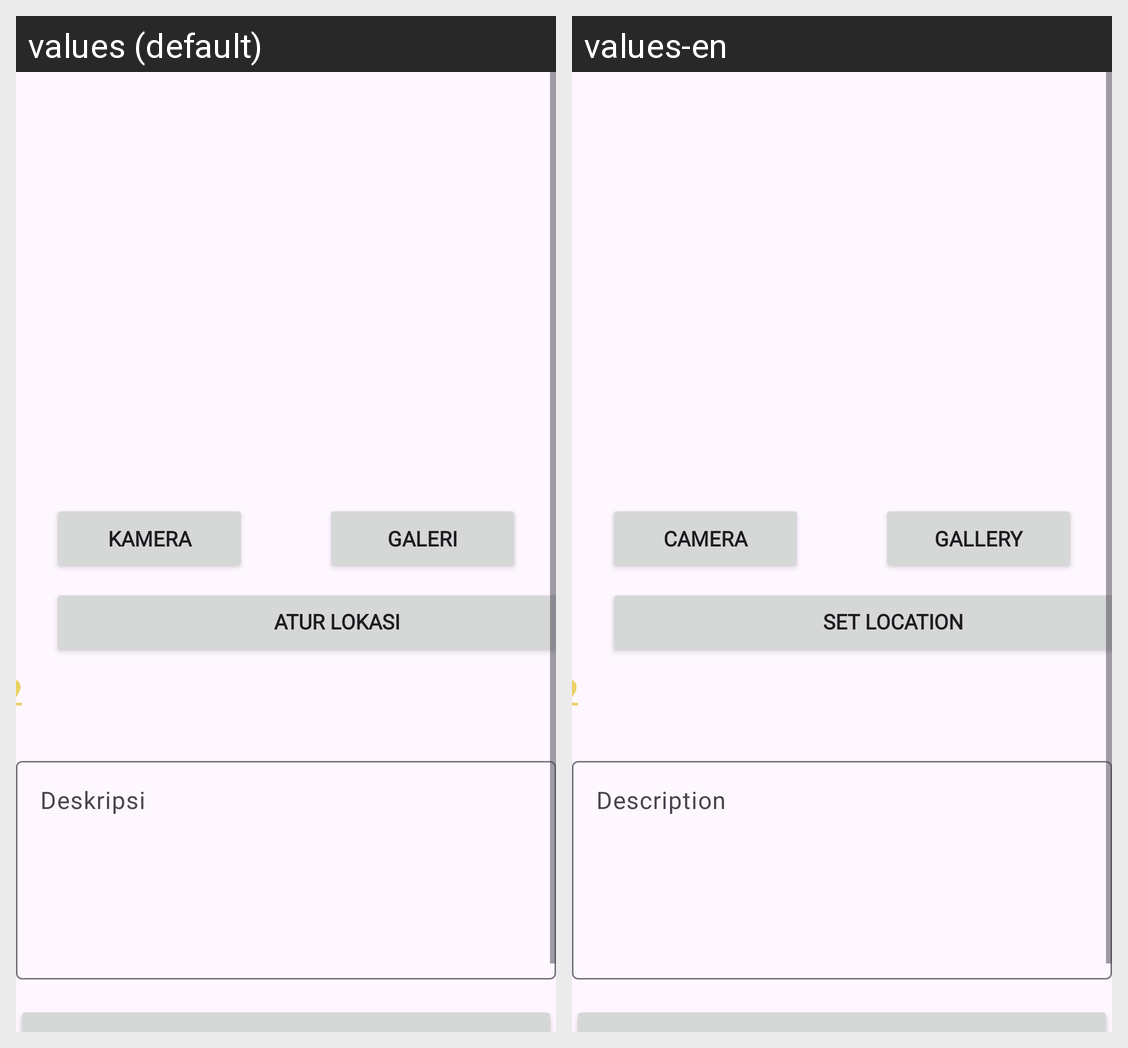

For this localized Android screen grid, give each drawn string resource with its value in every locale shown.
Android screen res/layout/activity_new_story.xml rendered under 2 locales, left to right: values (default), values-en. Device: Nexus 5 (rendered at 1080×1920; each locale shown at half size, 540×960, under a caption strip naming it); theme Theme.SubmissionIntermediate.
Strings drawn on this screen, with the default value and each locale's value (text and hints the layout hard-codes, and strings that could not be matched under every locale, appear in the picture but are not listed):

camera
  values: Kamera
  values-en: Camera

gallery
  values: Galeri
  values-en: Gallery

set_location
  values: Atur Lokasi
  values-en: Set Location

description
  values: Deskripsi
  values-en: Description
